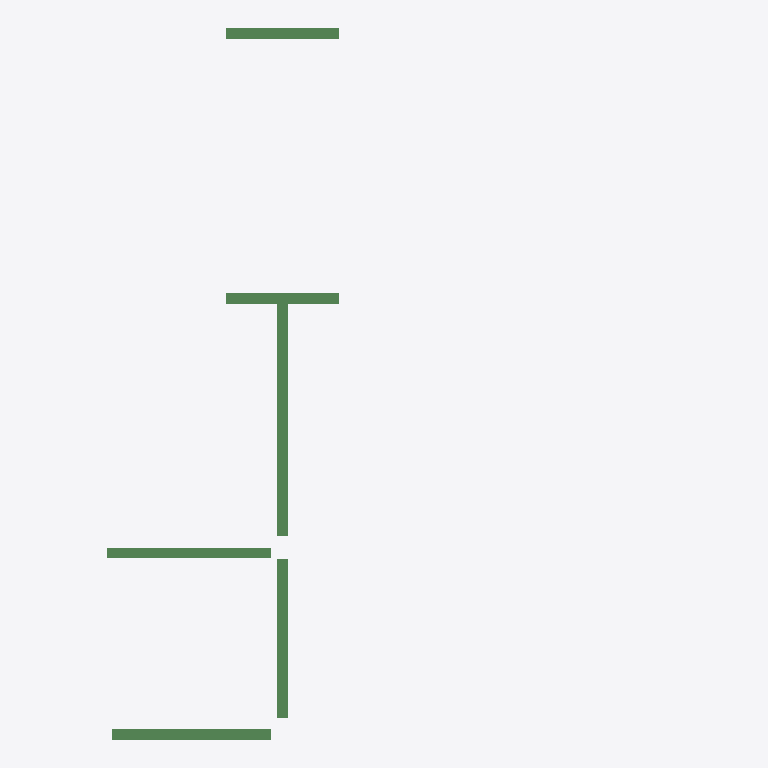
Plan cut of the same IFC building model at storey '4层' (level 9.00 m, cut at 10.40 m), seen from above with north up, elements coloured by IFC class (only those large enough to see are counted): 6 beams (green). No cut surface shows.
Extent 10.7 m × 13.7 m × 3.4 m (x, y, z). Storeys (2): 3层平面图 at 6.00 m; 4层 at 9.00 m. Elements (10): 10 IfcBeam.

HEADER;
FILE_DESCRIPTION((''),'2;1');
FILE_NAME('','2023-05-09T17:19:20',(''),(''),'','BIMserver','');
FILE_SCHEMA(('IFC2X3'));
ENDSEC;
DATA;
#203=IFCPROJECT('1J5sbZvdvB_hhZ5d_ASqfT',#43,'项目编号',$,$,'项目名称','项目状态',(#47),#1);
#197=IFCSITE('1J5sbZvdvB_hhZ5d_ASqfV',#43,'Default',$,'',#198,$,$,.ELEMENT.,(42,21,31,181945),(-71,-3,-24,-263305),0.0,$,$);
#201=IFCBUILDING('1J5sbZvdvB_hhZ5d_ASqfS',#43,'',$,$,#202,$,'',.ELEMENT.,$,$,$);
#192=IFCBUILDINGSTOREY('1J5sbZvdvB_hhZ5dzrZwvH',#43,'3层平面图',$,$,#193,$,'3层平面图',.ELEMENT.,6000.00000000052);
#194=IFCBUILDINGSTOREY('1J5sbZvdvB_hhZ5dzrZwck',#43,'4层',$,$,#195,$,'4层',.ELEMENT.,9000.00000000052);
#309=IFCBEAM('3yWqcP$1z41QeRxGKBPG0r',#43,'混凝土 - 矩形梁:住宅楼梁200 x 400mm:257492',$,'住宅楼梁200 x 400mm',#294,#58,'257492');
#310=IFCBEAM('3yWqcP$1z41QeRxGKBPG0t',#43,'混凝土 - 矩形梁:住宅楼梁200 x 400mm:257494',$,'住宅楼梁200 x 400mm',#296,#60,'257494');
#312=IFCBEAM('3yWqcP$1z41QeRxGKBPG0x',#43,'混凝土 - 矩形梁:住宅楼梁200 x 400mm:257498',$,'住宅楼梁200 x 400mm',#300,#64,'257498');
#311=IFCBEAM('3yWqcP$1z41QeRxGKBPG0v',#43,'混凝土 - 矩形梁:住宅楼梁200 x 400mm:257496',$,'住宅楼梁200 x 400mm',#298,#62,'257496');
#308=IFCBEAM('3yWqcP$1z41QeRxGKBPG0n',#43,'混凝土 - 矩形梁:住宅楼梁200 x 400mm:257488',$,'住宅楼梁200 x 400mm',#291,#56,'257488');
#313=IFCBEAM('3yWqcP$1z41QeRxGKBPG0z',#43,'混凝土 - 矩形梁:住宅楼梁200 x 400mm:257500',$,'住宅楼梁200 x 400mm',#302,#66,'257500');
ENDSEC;
